Run: headless pygame with SDL's dummy video driver; simulated clock (each Clock.tick advances the game by its frame time, no real sleeping); random seed 0; keys injected as events and as key.get_pressed() state; no mouse input.
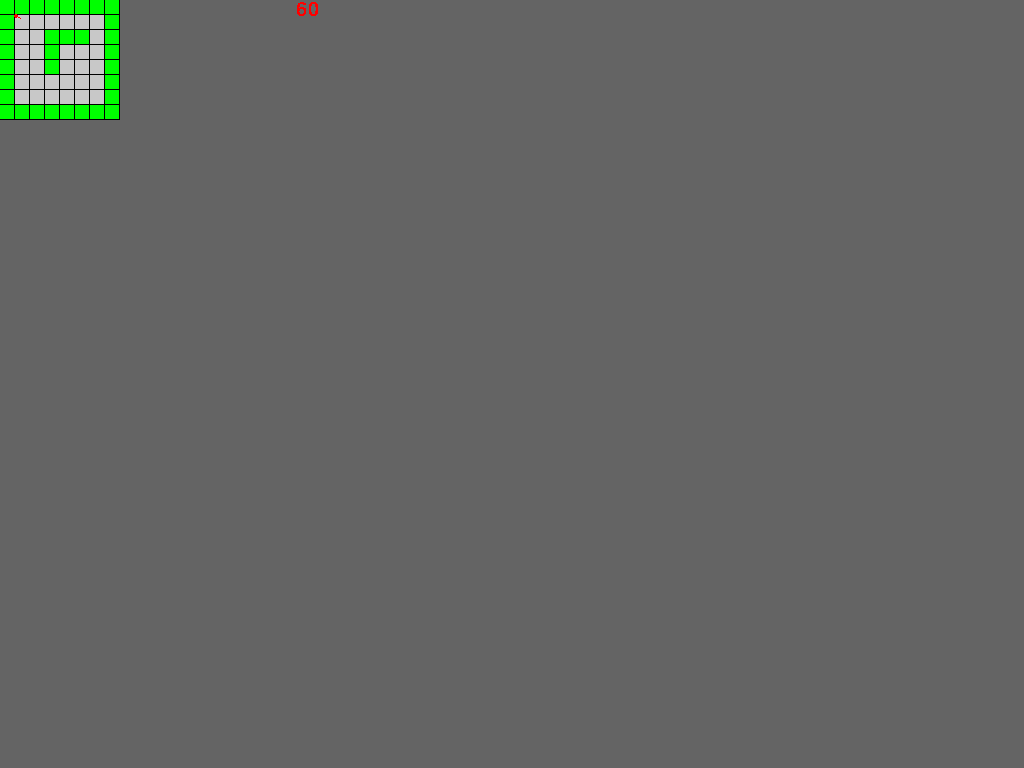
Frame 1 of 4 · flips 1–60 · no input
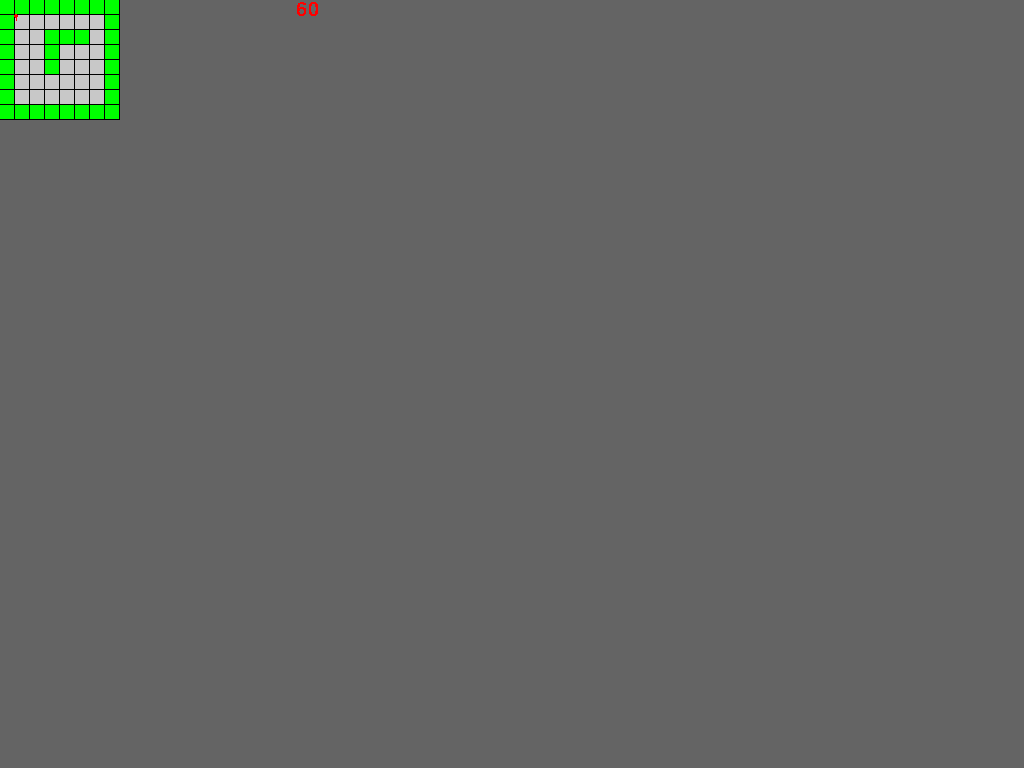
Frame 2 of 4 · flips 61–180 · tapped SPACE, RETURN · held RIGHT (→), D
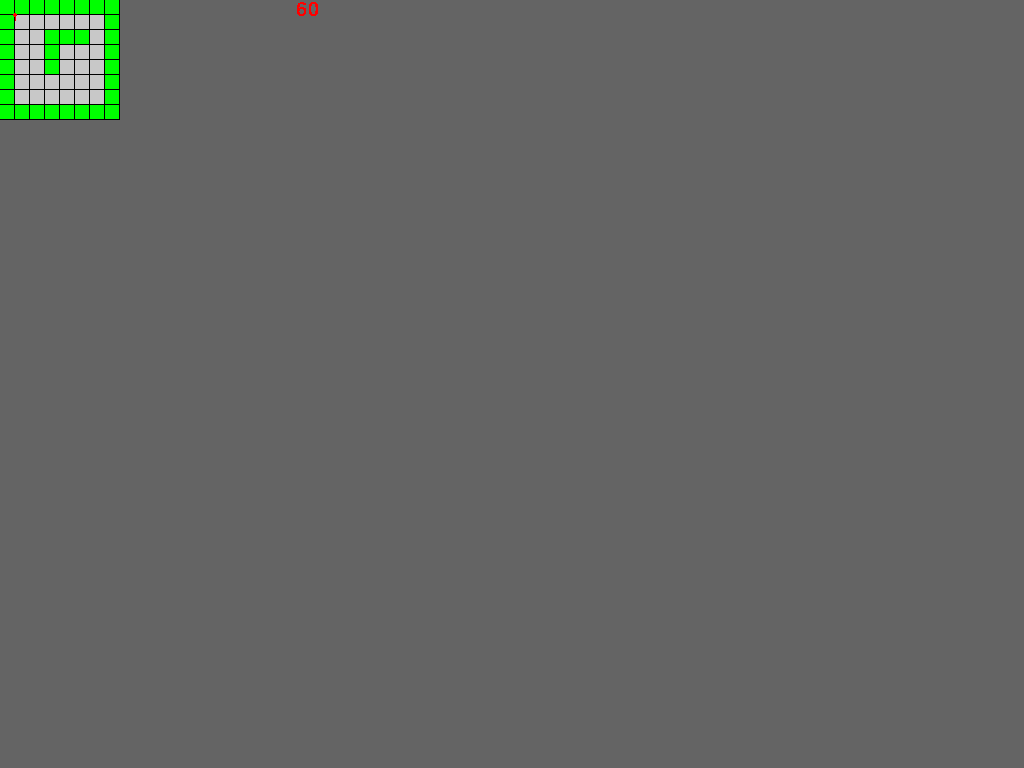
Frame 3 of 4 · flips 181–300 · held DOWN (↓), S
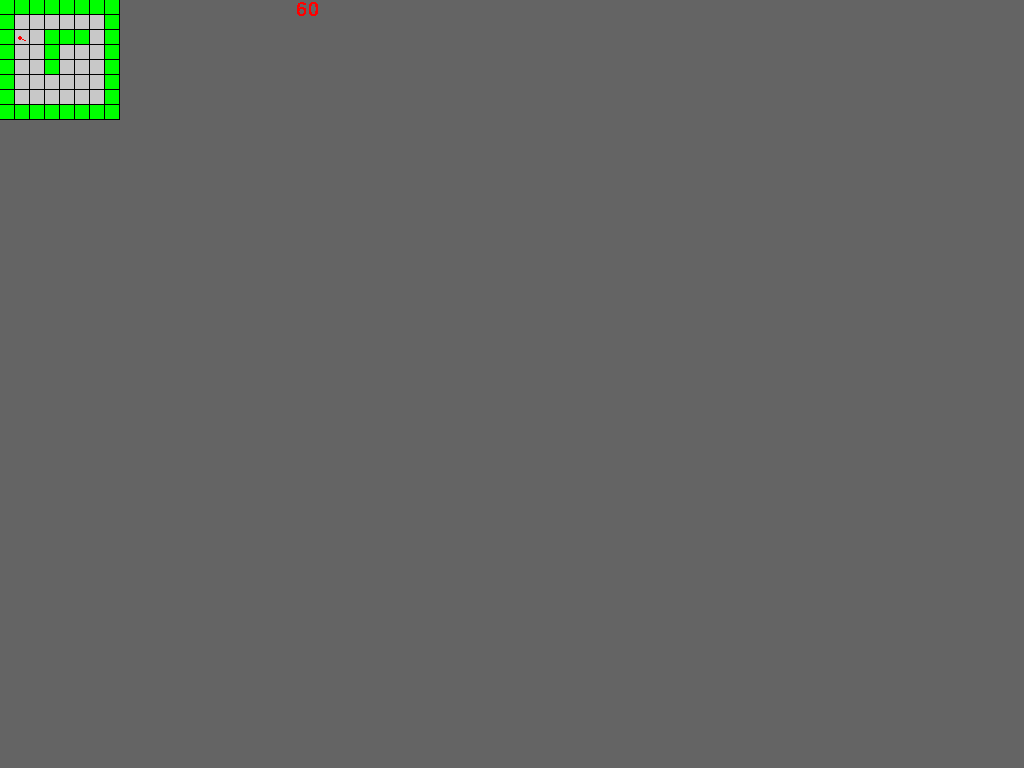
Frame 4 of 4 · flips 301–420 · held LEFT (←), A, UP (↑), W

The pygame program that drew these frames:

# packages
from math import sin, cos, pi
import pygame
import sys

# screen
WIDTH = 320
HEIGHT = 240
FOV = pi / 3

# init pygame
pygame.init()
pygame.mouse.set_visible(False)
window = pygame.display.set_mode((WIDTH, HEIGHT), pygame.FULLSCREEN)#, pygame.FULLSCREEN
clock = pygame.time.Clock()

# map
MAP_SCALE = 15
MAP_SPEED = (MAP_SCALE / 2) / 10
MAP_SIZE = 8

MAP = (
    '########'
    '#      #'
    '#  ### #'
    '#  #   #'
    '#  #   #'
    '#      #'
    '#      #'
    '########'
)

'''20
MAP = (
    '####################'
    '#                  #'
    '#                  #'
    '#                  #'
    '#                  #'
    '#                  #'
    '#                  #'
    '#                  #'
    '#    #   #    #    #'
    '#    #   #    #    #'
    '#    #   #    #    #'
    '#                  #'
    '#                  #'
    '#                  #'
    '#                  #'
    '#                  #'
    '#                  #'
    '#                  #'
    '#                  #'
    '####################'
)
'''


# player coordinates and view angle
player_x = MAP_SCALE + 1.0
player_y = MAP_SCALE + 1.0
player_angle = pi / 3

# game loop
while True:
    # get user input
    pygame.event.get()
    keys = pygame.key.get_pressed()
    
    # player move offset
    offset_x = sin(player_angle) * MAP_SPEED
    offset_y = cos(player_angle) * MAP_SPEED

    # handle user input
    if keys[pygame.K_ESCAPE]: pygame.quit(); sys.exit(0);
    if keys[pygame.K_LEFT]: player_angle += 0.06
    if keys[pygame.K_RIGHT]: player_angle -= 0.06
    if keys[pygame.K_UP]:
        target_x = int(player_y / MAP_SCALE) * MAP_SIZE + int((player_x + offset_x) / MAP_SCALE)
        target_y = int((player_y + offset_y) / MAP_SCALE) * MAP_SIZE + int(player_x / MAP_SCALE)
        if MAP[target_x] == ' ': player_x += offset_x
        if MAP[target_y] == ' ': player_y += offset_y
    if keys[pygame.K_DOWN]:
        target_x = int(player_y / MAP_SCALE) * MAP_SIZE + int((player_x - offset_x) / MAP_SCALE)
        target_y = int((player_y - offset_y) / MAP_SCALE) * MAP_SIZE + int(player_x / MAP_SCALE)
        if MAP[target_x] == ' ': player_x -= offset_x
        if MAP[target_y] == ' ': player_y -= offset_y
    
    # draw background
    window.fill((100, 100, 100))
    
    # draw map (debug)
    pygame.draw.rect(window, (0, 0, 0), (0, 0, MAP_SIZE * MAP_SCALE, MAP_SIZE * MAP_SCALE))
    for row in range(MAP_SIZE):
        for col in range(MAP_SIZE):
            pygame.draw.rect(window,
            (0, 255, 0) if MAP[row * MAP_SIZE + col] != ' ' else (200, 200, 200),
            (col * MAP_SCALE, row * MAP_SCALE, MAP_SCALE - 1, MAP_SCALE - 1))
    pygame.draw.circle(window, (255, 0, 0), (int(player_x), int(player_y)), 2)
    pygame.draw.line(window, (255, 0, 0), (player_x, player_y), 
                    (player_x + sin(player_angle) * 5, player_y + cos(player_angle) * 5), 1)
    
    # ray casting
    current_angle = player_angle# - (FOV / 2)
    for ray in range(1):    
        current_sin = sin(current_angle); current_sin = current_sin if current_sin else 0.000001
        current_cos = cos(current_angle); current_cos = current_cos if current_cos else 0.000001
        
        # horizontal collision
        target_y = int(player_y / MAP_SCALE) * MAP_SCALE + (MAP_SCALE if current_cos >= 0 else 0)        
        for square in range(0, HEIGHT, MAP_SCALE):
            horizontal_depth = (target_y - player_y) / cos(current_angle)
            target_x = player_x + horizontal_depth * sin(current_angle)
            target_square = int(target_y / MAP_SCALE) * MAP_SIZE + int(target_x / MAP_SCALE)
            if target_square not in range(0, len(MAP)) or MAP[target_square] != ' ': break
            target_y += MAP_SCALE * (1 if current_cos >= 0 else -1)
        target_y += (MAP_SCALE if current_cos <= 0 else 0)
        
        #pygame.draw.line(window, (255, 0, 0), (player_x, player_y),
        #(target_x, target_y), 1)
        
        # vertical collision
        target_x = int(player_x / MAP_SCALE) * MAP_SCALE + (MAP_SCALE if current_sin >= 0 else 0)        
        for square in range(0, WIDTH, MAP_SCALE):
            vertical_depth = (target_x - player_x) / sin(current_angle)
            target_y = player_y + vertical_depth * cos(current_angle)
            target_square = int(target_y / MAP_SCALE) * MAP_SIZE + int(target_x / MAP_SCALE)            
            if target_square not in range(0, len(MAP)) or MAP[target_square] != ' ': break
            target_x += MAP_SCALE * (1 if current_sin >= 0 else -1)
        target_x += (MAP_SCALE if current_sin <= 0 else 0)
        
        #pygame.draw.line(window, (255, 255, 0), (player_x, player_y),
        #(target_x, target_y), 1)

                
        # projection
        depth = vertical_depth if vertical_depth < horizontal_depth else horizontal_depth
        color = 255 / (1 + depth * 0.00001)
        depth *= cos(player_angle - current_angle)
        wall_height = 1000 / (depth + 0.0001)
        if wall_height > HEIGHT: wall_height = HEIGHT
        #pygame.draw.rect(window, (color, color, color), 
        #(ray, (HEIGHT / 2) - wall_height / 2, 1, wall_height))
                
        current_angle += (FOV / WIDTH)

    # fps
    clock.tick(30)

    # print FPS to screen
    font = pygame.font.SysFont('Monospace Regular', 30)
    fps_surface = font.render(str(int(clock.get_fps())), False, (255, 0, 0))
    window.blit(fps_surface, (296, 0))

    # update display
    pygame.display.flip()
